Image classification data set "data" (OmarPelcastre/IA.FINAL on GitHub). Class labels (6): alfil, caballo, dama, peon, rey, torre.

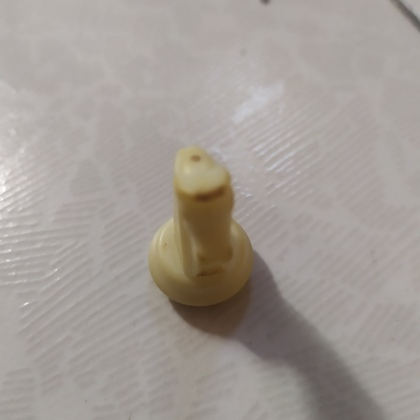
Label: caballo

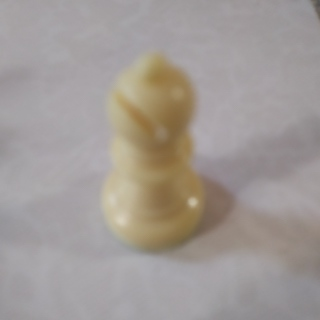
Label: alfil

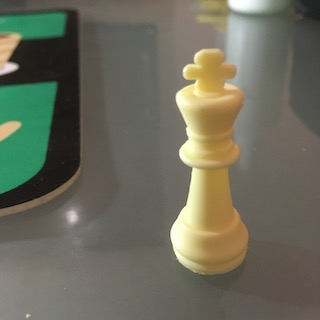
Label: rey

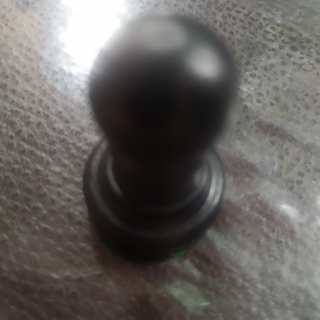
Label: peon

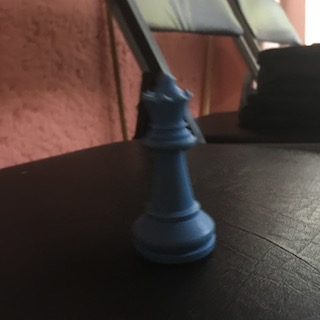
Label: dama

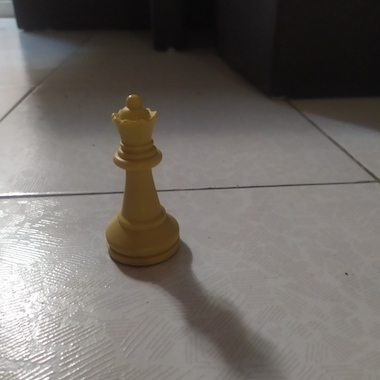
Label: dama
